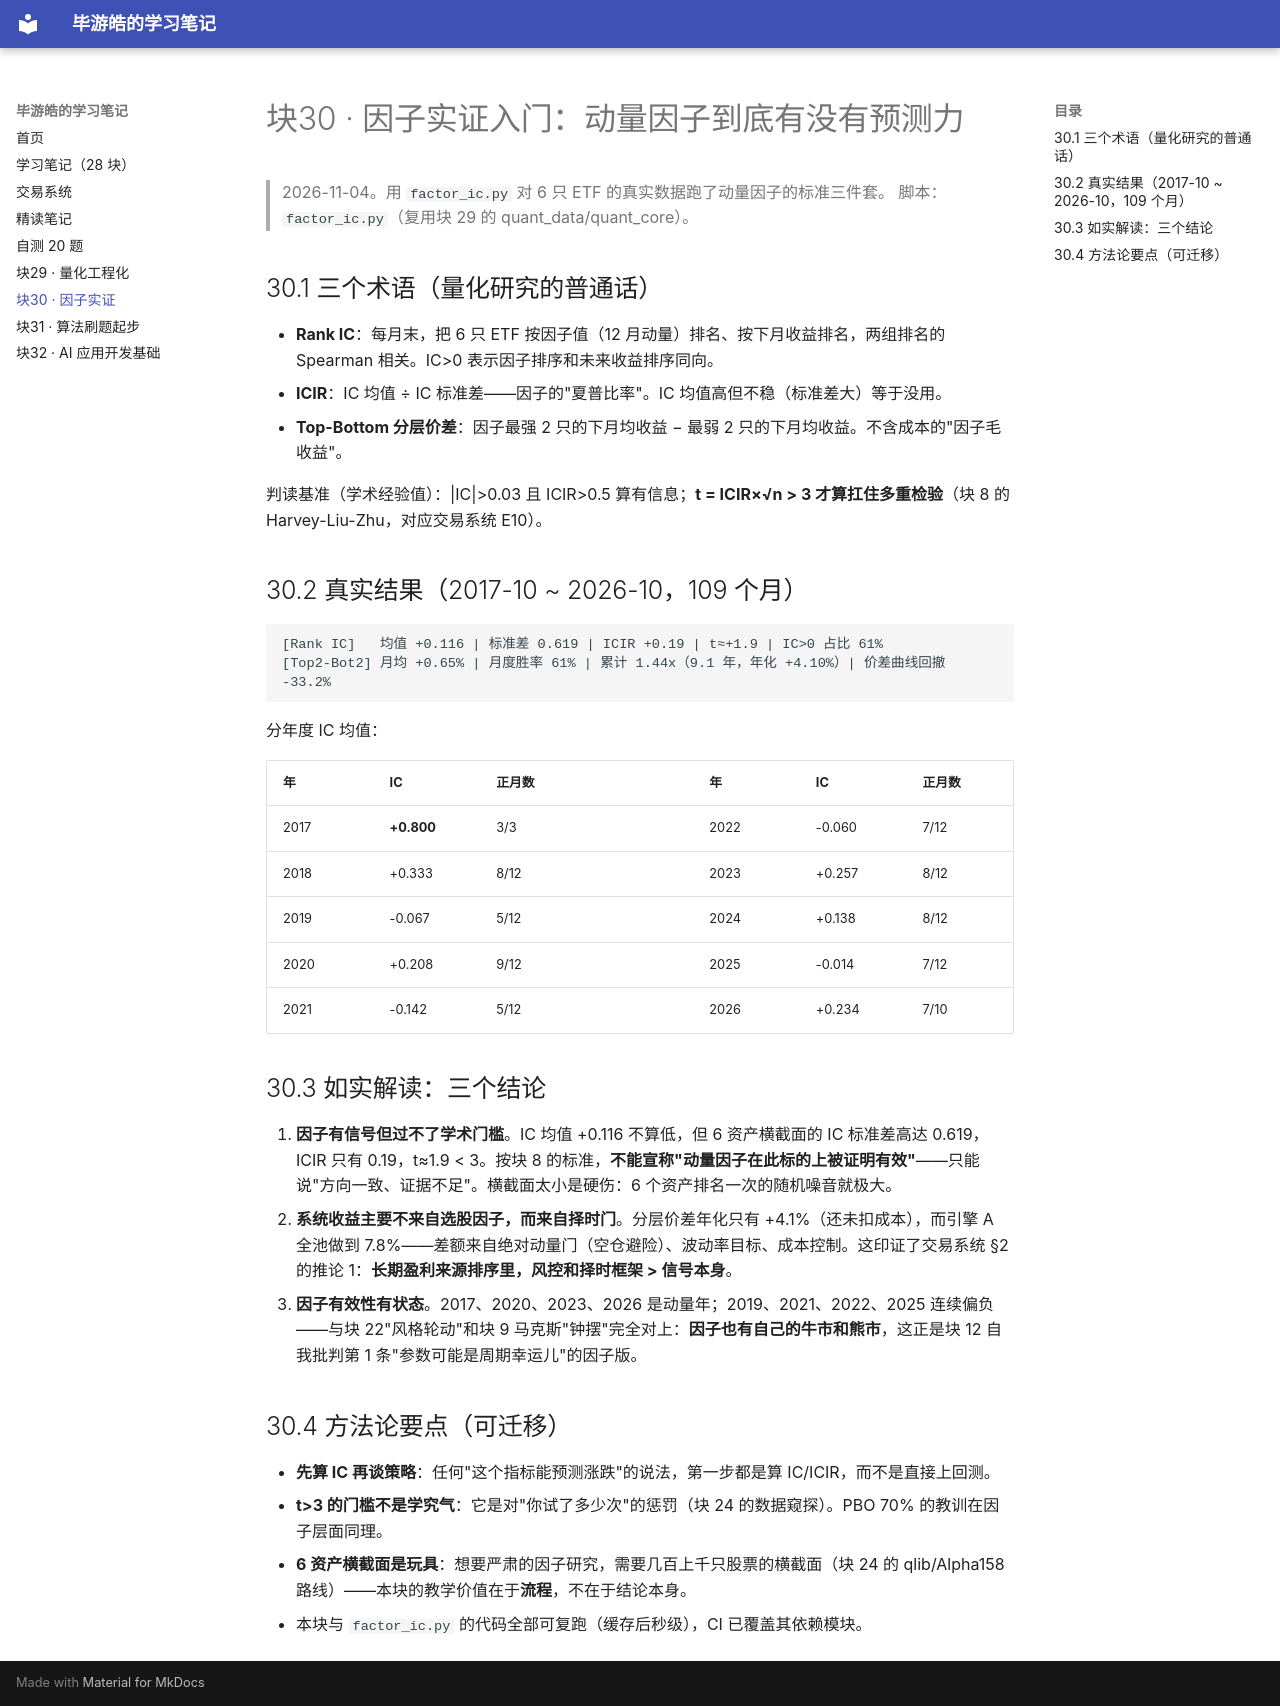

repository: biyouhao-maker/study-notes · page: 块30-因子实证/index.html · generator: mkdocs

# 块30 · 因子实证入门：动量因子到底有没有预测力

> 2026-11-04。用 `factor_ic.py` 对 6 只 ETF 的真实数据跑了动量因子的标准三件套。
> 脚本：`factor_ic.py`（复用块 29 的 quant_data/quant_core）。

## 30.1 三个术语（量化研究的普通话）

- **Rank IC**：每月末，把 6 只 ETF 按因子值（12 月动量）排名、按下月收益排名，两组排名的 Spearman 相关。IC>0 表示因子排序和未来收益排序同向。
- **ICIR**：IC 均值 ÷ IC 标准差——因子的"夏普比率"。IC 均值高但不稳（标准差大）等于没用。
- **Top-Bottom 分层价差**：因子最强 2 只的下月均收益 − 最弱 2 只的下月均收益。不含成本的"因子毛收益"。

判读基准（学术经验值）：|IC|>0.03 且 ICIR>0.5 算有信息；**t = ICIR×√n > 3 才算扛住多重检验**（块 8 的 Harvey-Liu-Zhu，对应交易系统 E10）。

## 30.2 真实结果（2017-10 ~ 2026-10，109 个月）

```
[Rank IC]   均值 +0.116 | 标准差 0.619 | ICIR +0.19 | t≈+1.9 | IC>0 占比 61%
[Top2-Bot2] 月均 +0.65% | 月度胜率 61% | 累计 1.44x（9.1 年，年化 +4.10%）| 价差曲线回撤 -33.2%
```

分年度 IC 均值：

| 年 | IC | 正月数 | | 年 | IC | 正月数 |
|---|---|---|---|---|---|---|
| 2017 | **+0.800** | 3/3 | | 2022 | -0.060 | 7/12 |
| 2018 | +0.333 | 8/12 | | 2023 | +0.257 | 8/12 |
| 2019 | -0.067 | 5/12 | | 2024 | +0.138 | 8/12 |
| 2020 | +0.208 | 9/12 | | 2025 | -0.014 | 7/12 |
| 2021 | -0.142 | 5/12 | | 2026 | +0.234 | 7/10 |

## 30.3 如实解读：三个结论

1. **因子有信号但过不了学术门槛**。IC 均值 +0.116 不算低，但 6 资产横截面的 IC 标准差高达 0.619，ICIR 只有 0.19，t≈1.9 < 3。按块 8 的标准，**不能宣称"动量因子在此标的上被证明有效"**——只能说"方向一致、证据不足"。横截面太小是硬伤：6 个资产排名一次的随机噪音就极大。
2. **系统收益主要不来自选股因子，而来自择时门**。分层价差年化只有 +4.1%（还未扣成本），而引擎 A 全池做到 7.8%——差额来自绝对动量门（空仓避险）、波动率目标、成本控制。这印证了交易系统 §2 的推论 1：**长期盈利来源排序里，风控和择时框架 > 信号本身**。
3. **因子有效性有状态**。2017、2020、2023、2026 是动量年；2019、2021、2022、2025 连续偏负——与块 22"风格轮动"和块 9 马克斯"钟摆"完全对上：**因子也有自己的牛市和熊市**，这正是块 12 自我批判第 1 条"参数可能是周期幸运儿"的因子版。

## 30.4 方法论要点（可迁移）

- **先算 IC 再谈策略**：任何"这个指标能预测涨跌"的说法，第一步都是算 IC/ICIR，而不是直接上回测。
- **t>3 的门槛不是学究气**：它是对"你试了多少次"的惩罚（块 24 的数据窥探）。PBO 70% 的教训在因子层面同理。
- **6 资产横截面是玩具**：想要严肃的因子研究，需要几百上千只股票的横截面（块 24 的 qlib/Alpha158 路线）——本块的教学价值在于**流程**，不在于结论本身。
- 本块与 `factor_ic.py` 的代码全部可复跑（缓存后秒级），CI 已覆盖其依赖模块。
